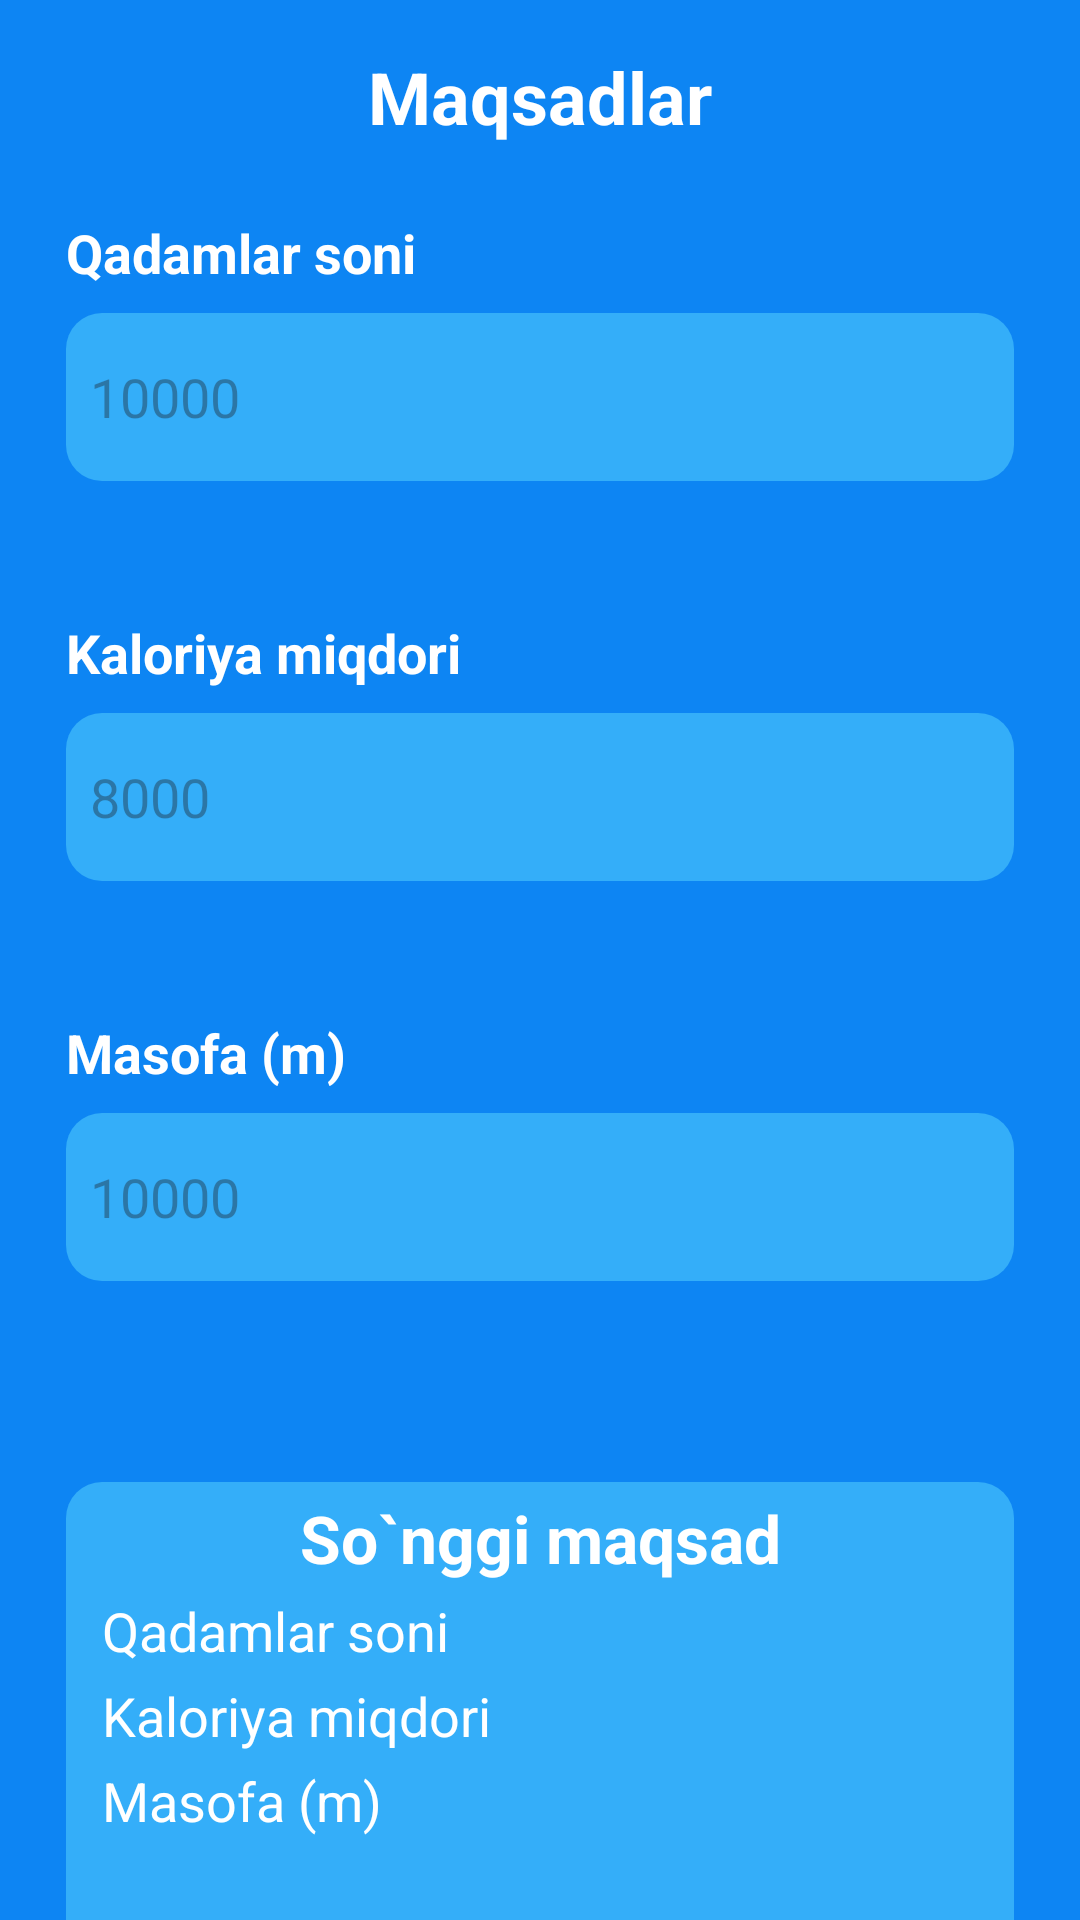

This screen was rendered from an Android layout file. Write that file and the resources it references.
<!-- AndroidManifest.xml: application theme Theme.PedometrDroid -->
<!-- res/layout/screen_step.xml -->
<?xml version="1.0" encoding="utf-8"?>
<androidx.constraintlayout.widget.ConstraintLayout xmlns:android="http://schemas.android.com/apk/res/android"
    xmlns:app="http://schemas.android.com/apk/res-auto"
    xmlns:tools="http://schemas.android.com/tools"
    android:layout_width="match_parent"
    android:layout_height="match_parent"
    android:background="@color/blue"
    android:id="@+id/inputView"
    tools:context=".ui.SettingsActivity">

    <ImageView
        android:id="@+id/btnBackMaqsad"
        android:layout_width="32dp"
        android:layout_height="32dp"
        android:src="@drawable/baseline_arrow_back_24"
        app:layout_constraintTop_toTopOf="parent"
        app:layout_constraintStart_toStartOf="parent"
        android:layout_margin="16dp"
        app:tint="@color/white"
        android:background="?selectableItemBackgroundBorderless"/>

    <ImageView
        android:id="@+id/btnUpdate"
        android:layout_width="32dp"
        android:layout_height="32dp"
        android:src="@drawable/update"
        app:layout_constraintTop_toTopOf="parent"
        app:layout_constraintEnd_toEndOf="parent"
        android:layout_margin="16dp"
        app:tint="@color/white"
        android:background="?selectableItemBackgroundBorderless"/>

    <TextView
        android:layout_width="wrap_content"
        android:layout_height="wrap_content"
        app:layout_constraintTop_toTopOf="parent"
        app:layout_constraintStart_toStartOf="parent"
        android:layout_marginTop="16dp"
        android:text="@string/draw2"
        app:layout_constraintEnd_toEndOf="parent"
        android:textSize="24sp"
        android:textStyle="bold"
        android:textColor="@color/white"
        android:id="@+id/txtTitle"/>

    <LinearLayout
        android:id="@+id/fieldInput"
        android:layout_width="match_parent"
        android:layout_height="400dp"
        app:layout_constraintTop_toTopOf="parent"
        android:orientation="vertical"
        android:layout_marginTop="72dp">

        <LinearLayout
            android:layout_width="match_parent"
            android:layout_height="match_parent"
            android:orientation="vertical"
            android:layout_weight="1">

            <TextView
                android:layout_width="wrap_content"
                android:layout_height="wrap_content"
                android:text="@string/stp1"
                android:textColor="@color/white"
                android:textStyle="bold"
                android:textSize="18sp"
                android:layout_marginStart="22dp"
                android:layout_gravity="start"/>

            <LinearLayout
                android:id="@+id/f1"
                android:layout_width="match_parent"
                android:layout_height="56dp"
                android:layout_marginHorizontal="22dp"
                android:layout_marginTop="8dp"
                android:background="@drawable/blue_shape"
                >
                <EditText
                    android:layout_width="match_parent"
                    android:layout_height="wrap_content"
                    android:background="@null"
                    android:hint="10000"
                    android:layout_gravity="center"
                    android:padding="8dp"
                    android:textColor="@color/white"
                    android:inputType="number"
                    android:id="@+id/inputStep"/>
            </LinearLayout>


        </LinearLayout>


        <LinearLayout
            android:layout_width="match_parent"
            android:layout_height="match_parent"
            android:orientation="vertical"
            android:layout_weight="1">

            <TextView
                android:layout_width="wrap_content"
                android:layout_height="wrap_content"
                android:text="@string/stp2"
                android:textColor="@color/white"
                android:textStyle="bold"
                android:textSize="18sp"
                android:layout_marginStart="22dp"
                android:layout_gravity="start"/>

            <LinearLayout
                android:id="@+id/f2"
                android:layout_width="match_parent"
                android:layout_height="56dp"
                android:layout_marginHorizontal="22dp"
                android:layout_marginTop="8dp"
                android:background="@drawable/blue_shape"
                >
                <EditText
                    android:layout_width="match_parent"
                    android:layout_height="wrap_content"
                    android:background="@null"
                    android:hint="8000"
                    android:layout_gravity="center"
                    android:padding="8dp"
                    android:textColor="@color/white"
                    android:inputType="number"
                    android:id="@+id/inputCalory"/>
            </LinearLayout>


        </LinearLayout>

        <LinearLayout
            android:layout_width="match_parent"
            android:layout_height="match_parent"
            android:orientation="vertical"
            android:layout_weight="1">

            <TextView
                android:layout_width="wrap_content"
                android:layout_height="wrap_content"
                android:text="@string/stp3"
                android:textColor="@color/white"
                android:textStyle="bold"
                android:textSize="18sp"
                android:layout_marginStart="22dp"
                android:layout_gravity="start"/>

            <LinearLayout
                android:id="@+id/f3"
                android:layout_width="match_parent"
                android:layout_height="56dp"
                android:layout_marginHorizontal="22dp"
                android:layout_marginTop="8dp"
                android:background="@drawable/blue_shape"
                >
                <EditText
                    android:layout_width="match_parent"
                    android:layout_height="wrap_content"
                    android:background="@null"
                    android:hint="10000"
                    android:layout_gravity="center"
                    android:padding="8dp"
                    android:textColor="@color/white"
                    android:inputType="number"
                    android:id="@+id/inputDistance"/>
            </LinearLayout>


        </LinearLayout>




    </LinearLayout>

    <androidx.constraintlayout.widget.ConstraintLayout
        android:layout_width="match_parent"
        android:layout_height="200dp"
        android:background="@drawable/blue_shape"
        android:id="@+id/f4"
        app:layout_constraintTop_toBottomOf="@id/fieldInput"
        android:layout_margin="22dp">

        <TextView
            android:id="@+id/txtfTitle"
            android:layout_width="wrap_content"
            android:layout_height="wrap_content"
            android:text="@string/stp4"
            android:textSize="22sp"
            android:textColor="@color/white"
            android:textStyle="bold"
            app:layout_constraintTop_toTopOf="parent"
            app:layout_constraintStart_toStartOf="parent"
            android:layout_marginTop="4dp"
            app:layout_constraintEnd_toEndOf="parent"/>


        <TextView
            android:id="@+id/txtf1_1"
            android:layout_width="wrap_content"
            android:layout_height="wrap_content"
            android:text="@string/stp1"
            android:textSize="18sp"
            android:textColor="@color/white"
            app:layout_constraintTop_toBottomOf="@id/txtfTitle"
            app:layout_constraintStart_toStartOf="parent"
            android:layout_marginTop="4dp"
            android:layout_marginStart="12dp"
            />


        <TextView
            android:layout_width="wrap_content"
            android:layout_height="wrap_content"
            android:text="@string/stp2"
            android:textSize="18sp"
            android:textColor="@color/white"
            app:layout_constraintTop_toBottomOf="@id/txtf1_1"
            android:id="@+id/txtf1_2"
            app:layout_constraintStart_toStartOf="parent"
            android:layout_marginTop="4dp"
            android:layout_marginStart="12dp"
            />

        <TextView
            android:layout_width="wrap_content"
            android:layout_height="wrap_content"
            android:text="@string/stp3"
            android:textSize="18sp"
            android:textColor="@color/white"
            app:layout_constraintTop_toBottomOf="@id/txtf1_2"
            android:id="@+id/txtf1_3"
            app:layout_constraintStart_toStartOf="parent"
            android:layout_marginTop="4dp"
            android:layout_marginStart="12dp"
            />

    </androidx.constraintlayout.widget.ConstraintLayout>




</androidx.constraintlayout.widget.ConstraintLayout>
<!-- resources referenced by this layout -->
<resources>
  <color name="blue">#0D85F3</color>
  <color name="white">#FFFFFFFF</color>
  <!-- drawable blue_shape (drawable) -->
  <?xml version="1.0" encoding="utf-8"?>
  <shape android:shape="rectangle" xmlns:android="http://schemas.android.com/apk/res/android">
  <solid android:color="#34AEF9"/>
      <corners android:radius="12dp"/>
  </shape>
  <string name="draw2">Maqsadlar</string>
  <string name="stp1">Qadamlar soni</string>
  <string name="stp2">Kaloriya miqdori</string>
  <string name="stp3">Masofa (m)</string>
  <string name="stp4">"So`nggi maqsad"</string>
  <style name="Theme.PedometrDroid" parent="Base.Theme.PedometrDroid" />
  <style name="Base.Theme.PedometrDroid" parent="Theme.Material3.DayNight.NoActionBar">
          
          
      </style>
</resources>
